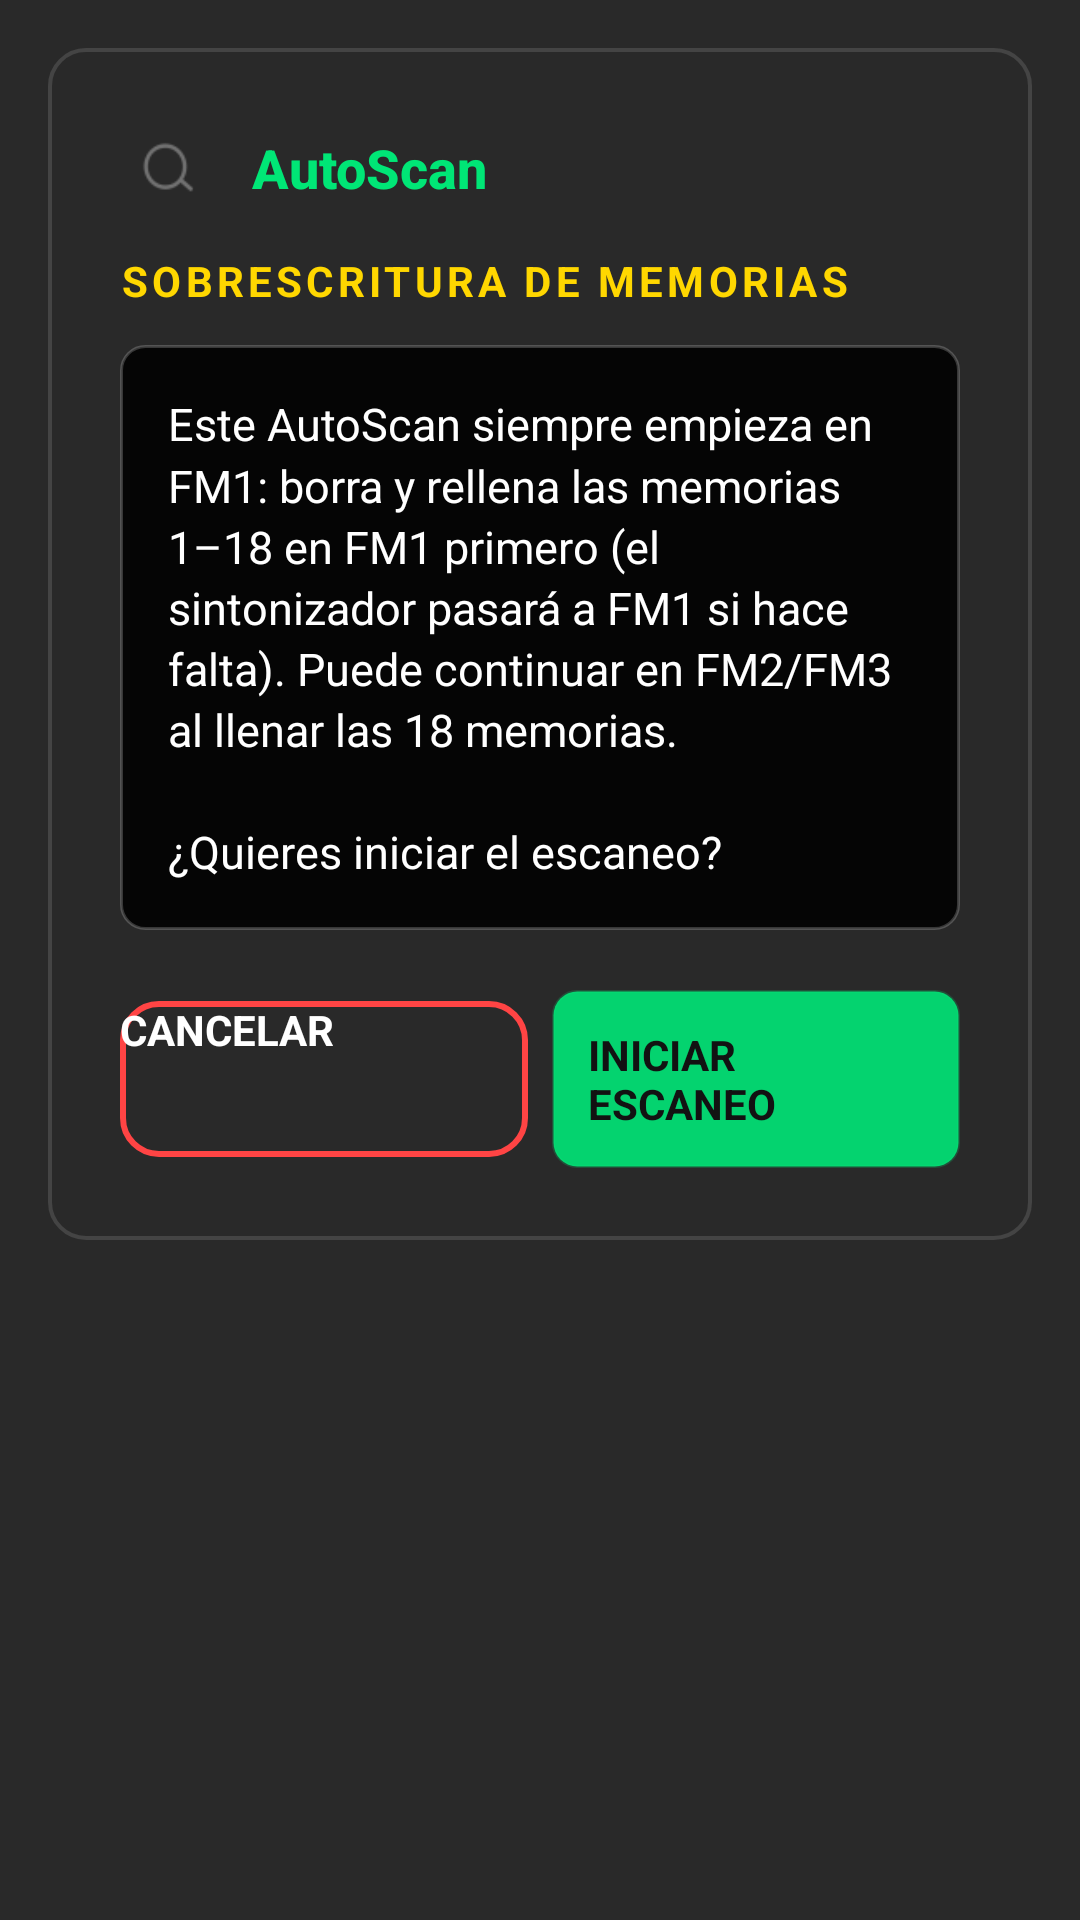

Reconstruct the res/layout file that produces this screen, plus the resources it refers to.
<!-- AndroidManifest.xml: application theme Theme.OpenRadioFm -->
<!-- res/layout/dialog_autoscan_confirm.xml -->
<?xml version="1.0" encoding="utf-8"?>
<ScrollView xmlns:android="http://schemas.android.com/apk/res/android"
    xmlns:tools="http://schemas.android.com/tools"
    android:layout_width="500dp"
    android:layout_height="wrap_content"
    android:background="#E6121212"
    android:padding="16dp"
    android:scrollbars="none">

    <LinearLayout
        android:id="@+id/autoscan_dialog_root"
        style="@style/DialogContainerStyle">

        <LinearLayout
            style="@style/DialogTitleLayout"
            android:layout_marginBottom="12dp">

            <ImageView
                android:layout_width="32dp"
                android:layout_height="32dp"
                android:layout_marginEnd="12dp"
                android:contentDescription="@null"
                android:src="@drawable/radio_scan_icon_f" />

            <TextView
                android:id="@+id/tvAutoscanTitle"
                android:layout_width="0dp"
                android:layout_height="wrap_content"
                android:layout_weight="1"
                android:fontFamily="sans-serif-medium"
                android:text="@string/autoscan_confirm_title"
                android:textColor="#00E676"
                android:textSize="18sp"
                android:textStyle="bold" />
        </LinearLayout>

        <TextView
            style="@style/DialogSubheaderText"
            android:layout_marginTop="0dp"
            android:text="@string/autoscan_confirm_subheader"
            tools:text="AVISO" />

        <LinearLayout
            style="@style/DialogBoxStyle"
            android:clickable="false"
            android:focusable="false">

            <TextView
                android:id="@+id/tvAutoscanMessage"
                style="@style/DialogBoxDesc"
                android:layout_width="match_parent"
                android:layout_height="wrap_content"
                android:lineSpacingMultiplier="1.15"
                android:text="@string/autoscan_confirm_message"
                android:textColor="@color/white"
                android:textSize="15sp"
                tools:text="Mensaje…" />
        </LinearLayout>

        <LinearLayout
            android:layout_width="match_parent"
            android:layout_height="wrap_content"
            android:layout_marginTop="8dp"
            android:gravity="center"
            android:orientation="horizontal">

            <androidx.appcompat.widget.AppCompatButton
                android:id="@+id/btnAutoscanCancel"
                android:layout_width="0dp"
                android:layout_height="wrap_content"
                android:layout_marginEnd="8dp"
                android:layout_weight="1"
                android:background="@drawable/bg_glass_card_red"
                android:minHeight="52dp"
                android:text="@string/cancel"
                android:textAllCaps="true"
                android:textColor="@color/white"
                android:textSize="14sp"
                android:textStyle="bold" />

            <androidx.appcompat.widget.AppCompatButton
                android:id="@+id/btnAutoscanStart"
                android:layout_width="0dp"
                android:layout_height="wrap_content"
                android:layout_weight="1"
                android:background="@drawable/bg_submenu_box"
                android:backgroundTint="#00E676"
                android:minHeight="52dp"
                android:text="@string/autoscan_confirm_start"
                android:textAllCaps="true"
                android:textColor="#FF121212"
                android:textSize="14sp"
                android:textStyle="bold" />
        </LinearLayout>
    </LinearLayout>
</ScrollView>
<!-- resources referenced by this layout -->
<resources>
  <color name="white">#FFFFFF</color>
  <!-- drawable bg_glass_card_red (drawable) -->
  <?xml version="1.0" encoding="utf-8"?>
  <shape xmlns:android="http://schemas.android.com/apk/res/android"
      android:shape="rectangle">
      
      <solid android:color="#00000000" />
      <corners android:radius="12dp" />
      <stroke
          android:width="2dp"
          android:color="@color/skin_red" />
  </shape>
  <!-- drawable bg_submenu_box (drawable) -->
  <?xml version="1.0" encoding="utf-8"?>
  <shape xmlns:android="http://schemas.android.com/apk/res/android">
      <solid android:color="#E6000000" />
      <corners android:radius="8dp" />
      <stroke android:width="1dp" android:color="#33FFFFFF" />
      <padding android:left="12dp" android:top="12dp" android:right="12dp" android:bottom="12dp" />
  </shape>
  <string name="autoscan_confirm_message">Este AutoScan siempre empieza en FM1: borra y rellena las memorias 1–18 en FM1 primero (el sintonizador pasará a FM1 si hace falta). Puede continuar en FM2/FM3 al llenar las 18 memorias.\n\n¿Quieres iniciar el escaneo?</string>
  <string name="autoscan_confirm_start">Iniciar escaneo</string>
  <string name="autoscan_confirm_subheader">SOBRESCRITURA DE MEMORIAS</string>
  <string name="autoscan_confirm_title">AutoScan</string>
  <string name="cancel">Cancelar</string>
  <style name="DialogBoxDesc">
          <item name="android:layout_width">wrap_content</item>
          <item name="android:layout_height">wrap_content</item>
          <item name="android:textColor">#AAAAAA</item>
          <item name="android:textSize">14sp</item>
      </style>
  <style name="DialogBoxStyle">
          <item name="android:layout_width">match_parent</item>
          <item name="android:layout_height">wrap_content</item>
          <item name="android:orientation">vertical</item>
          <item name="android:background">@drawable/bg_submenu_box</item>
          <item name="android:padding">16dp</item>
          <item name="android:layout_marginBottom">12dp</item>
          <item name="android:clickable">true</item>
          <item name="android:focusable">true</item>
      </style>
  <style name="DialogContainerStyle">
          <item name="android:layout_width">match_parent</item>
          <item name="android:layout_height">wrap_content</item>
          <item name="android:orientation">vertical</item>
          <item name="android:background">@drawable/bg_glass_card_classic</item>
          <item name="android:padding">24dp</item>
      </style>
  <style name="DialogSubheaderText">
          <item name="android:layout_width">match_parent</item>
          <item name="android:layout_height">wrap_content</item>
          <item name="android:textColor">#FFD700</item> 
          <item name="android:textSize">14sp</item>
          <item name="android:textStyle">bold</item>
          <item name="android:letterSpacing">0.1</item>
          <item name="android:layout_marginBottom">12dp</item>
          <item name="android:layout_marginTop">8dp</item>
      </style>
  <style name="DialogTitleLayout">
          <item name="android:layout_width">match_parent</item>
          <item name="android:layout_height">wrap_content</item>
          <item name="android:gravity">center_vertical</item>
          <item name="android:orientation">horizontal</item>
          <item name="android:layout_marginBottom">24dp</item>
      </style>
  <color name="skin_red">#FF4444</color>
  <!-- drawable bg_glass_card_classic (drawable) -->
  <?xml version="1.0" encoding="utf-8"?>
  <shape xmlns:android="http://schemas.android.com/apk/res/android">
      
      <solid android:color="#00000000" />
      
      
      <stroke
          android:width="1.2dp"
          android:color="#33B0B0B0" />
      
      
      <corners android:radius="12dp" />
  </shape>
  <color name="brand_orange">#FF8C00</color>
  <color name="black_background">#000000</color>
  <color name="text_primary">#E0E0E0</color>
</resources>
